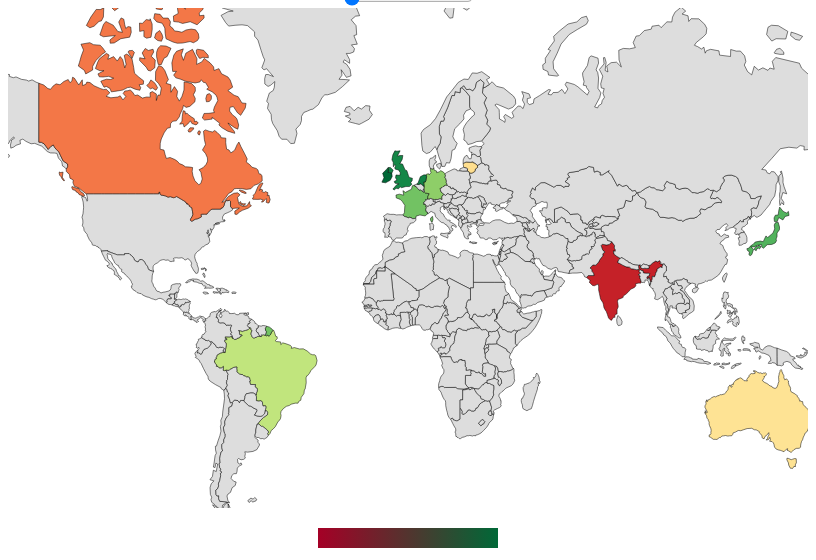
D3 v6 page, settled after 360 driven frames (6 s of simulated time); the page loaded 3 data file(s).


// ── scripts.js
// Promise.all([
//     d3.json("data.json"),
//     d3.json("world.geojson")
// ]).then(function([data, world]) {
//     const width = 800;
//     const height = 500;

//     const projection = d3.geoMercator()
//         .scale(150)
//         .translate([width / 2, height / 1.5]);

//     const path = d3.geoPath().projection(projection);

//     const svg = d3.select("#map").append("svg")
//         .attr("width", width)
//         .attr("height", height);

//     // Merge your data with the world data
//     world.features = world.features.map(d => {
//         let country = data.find(row => row.Website_country === d.properties.name);
//         if (country) {
//             d.properties.unemp_Difference = country.unemp_Difference;
//         } else {
//             d.properties.unemp_Difference = null;
//         }
//         return d;
//     });

//     // Create color scale
//     const color = d3.scaleSequential(d3.interpolateReds)
//         .domain([0, d3.max(data, d => d.unemp_Difference)]);

//     svg.selectAll("path")
//         .data(world.features)
//         .enter()
//         .append("path")
//         .attr("d", path)
//         .style("fill", d => color(d.properties.unemp_Difference))
//         .append("title")
//         .text(d => `${d.properties.name}: ${d.properties.unemp_Difference}`);
// });

Promise.all([
    d3.json("data.json"),
    d3.json("world.geojson"),
    d3.json("country_data_diff.json")
]).then(function([data, world, data2]) {
    const width = 800;
    const height = 500;

    console.log(data, data2)
    const projection = d3.geoMercator()
        .scale(150)
        .translate([width / 2, height / 1.5]);

    const path = d3.geoPath().projection(projection);

    const svg = d3.select("#map").append("svg")
        .attr("width", width)
        .attr("height", height);

    // Color scale
    const color = d3.scaleSequential(d3.interpolateRdYlGn)
        .domain([d3.max(data, d => d.unemp_Difference), d3.min(data, d => d.unemp_Difference)]);

    // Add legend
    const legend = d3.select("#legend")
        .append("svg")
        .attr("width", 200)
        .attr("height", 50);

    const gradient = legend.append("defs")
      .append("linearGradient")
      .attr("id", "gradient");

    gradient.append("stop")
      .attr("offset", "0%")
      .attr("stop-color", color.range()[0]);

    gradient.append("stop")
      .attr("offset", "100%")
      .attr("stop-color", color.range()[1]);

    legend.append("rect")
      .attr("x", 10)
      .attr("y", 10)
      .attr("width", 180)
      .attr("height", 20)
      .attr("fill", "url(#gradient)");

    // Function to update map
    function updateMap(scamsDifference) {
        const filteredData = data.filter(d => d.scams_Difference >= scamsDifference);
        
        world.features = world.features.map(d => {
            let country = filteredData.find(row => row.Website_country === d.properties.name);
            if (country) {
                d.properties.unemp_Difference = country.unemp_Difference;
            } else {
                d.properties.unemp_Difference = null;
            }
            return d;
        });

        const paths = svg.selectAll("path")
            .data(world.features, d => d.id);

        paths.enter()
            .append("path")
            .merge(paths)
            .attr("d", path)
            .style("fill", d => d.properties.unemp_Difference === null ? '#ddd' : color(d.properties.unemp_Difference))
            .append("title")
            .text(d => `${d.properties.name}: ${d.properties.unemp_Difference}`);

        paths.exit().remove();
    }

    // Initial rendering
    updateMap(-2);

    // Slider interaction
    const slider = d3.select("#scamSlider");
    slider.on("input", function() {
        const value = +this.value;
        d3.select("#sliderValue").text(value.toFixed(1));
        updateMap(value);
    });
});


const width = 800;
const height = 600;

// Load the data
d3.json("country_data_diff.json").then(data => {
    const nodes = Array.from(new Set(data.flatMap(d => [d.Website_country, d.Phone_country])),
        name => ({
            name
        }));

    const links = data.map(d => ({
        source: nodes.findIndex(n => n.name === d.Website_country),
        target: nodes.findIndex(n => n.name === d.Phone_country),
        value: d.Count
    }));

    const sankeyData = {
        nodes: nodes,
        links: links
    };

    const sankeyLayout = d3.sankey()
        .nodeWidth(15)
        .nodePadding(15)
        .size([width, height])
        .nodeId(d => d.name)
        .nodeAlign(d3.sankeyJustify);

    const {nodes: laidOutNodes, links: laidOutLinks} = sankeyLayout(sankeyData);

    const svg = d3.select("#sankey");

    // Draw the links
    svg.append("g")
        .attr("fill", "none")
        .attr("stroke", "#aaa")
        .attr("stroke-opacity", 0.4)
        .selectAll("path")
        .data(laidOutLinks)
        .join("path")
        .attr("d", d3.sankeyLinkHorizontal())
        .attr("stroke-width", d => Math.max(1, d.width));

    // Draw the nodes
    const node = svg.append("g")
        .selectAll("g")
        .data(laidOutNodes)
        .join("g");

    node.append("rect")
        .attr("x", d => d.x0)
        .attr("y", d => d.y0)
        .attr("height", d => d.y1 - d.y0)
        .attr("width", d => d.x1 - d.x0)
        .attr("fill", d => d3.schemeSet3[nodes.findIndex(n => n.name === d.name)])
        .attr("stroke", "#000");

    node.append("text")
        .attr("x", d => d.x0 - 6)
        .attr("y", d => (d.y1 + d.y0) / 2)
        .attr("dy", "0.35em")
        .attr("text-anchor", "end")
        .text(d => d.name)
        .filter(d => d.x0 < width / 2)
        .attr("x", d => d.x1 + 6)
        .attr("text-anchor", "start");
});

### data: world.geojson
{
 "type": "FeatureCollection",
 "features": [
  {
   "type": "Feature",
   "properties": {
    "featurecla": "Admin-0 country",
    "scalerank": 1,
    "labelrank": 5,
    "sovereignt": "Haiti",
    "sov_a3": "HTI",
    "adm0_dif": 0,
    "level": 2,
    "type": "Sovereign country",
    "tlc": "1",
    "admin": "Haiti",
    "adm0_a3": "HTI",
    "geou_dif": 0,
    "geounit": "Haiti",
    "gu_a3": "HTI",
    "su_dif": 0,
    "subunit": "Haiti",
    "su_a3": "HTI",
    "brk_diff": 0,
    "name": "Haiti",
    "name_long": "Haiti",
    "brk_a3": "HTI",
    "brk_name": "Haiti",
    "brk_group": null,
    "abbrev": "Haiti",
    "postal": "HT",
    "formal_en": "Republic of Haiti",
    "formal_fr": null,
    "name_ciawf": "Haiti",
    "note_adm0": null,
    "note_brk": null,
    "name_sort": "Haiti",
    "name_alt": null,
    "mapcolor7": 2,
    "mapcolor8": 1,
    "mapcolor9": 7,
    "mapcolor13": 2,
    "pop_est": 11263077,
    "pop_rank": 14,
    "pop_year": 2019,
    "gdp_md": 14332,
    "...": "129 more keys"
   },
   "geometry": {
    "type": "Polygon",
    "coordinates": "[... 1 items]"
   }
  },
  {
   "type": "Feature",
   "properties": {
    "featurecla": "Admin-0 country",
    "scalerank": 1,
    "labelrank": 5,
    "sovereignt": "Costa Rica",
    "sov_a3": "CRI",
    "adm0_dif": 0,
    "level": 2,
    "type": "Sovereign country",
    "tlc": "1",
    "admin": "Costa Rica",
    "adm0_a3": "CRI",
    "geou_dif": 0,
    "geounit": "Costa Rica",
    "gu_a3": "CRI",
    "su_dif": 0,
    "subunit": "Costa Rica",
    "su_a3": "CRI",
    "brk_diff": 0,
    "name": "Costa Rica",
    "name_long": "Costa Rica",
    "brk_a3": "CRI",
    "brk_name": "Costa Rica",
    "brk_group": null,
    "abbrev": "C.R.",
    "postal": "CR",
    "formal_en": "Republic of Costa Rica",
    "formal_fr": null,
    "name_ciawf": "Costa Rica",
    "note_adm0": null,
    "note_brk": null,
    "name_sort": "Costa Rica",
    "name_alt": null,
    "mapcolor7": 3,
    "mapcolor8": 2,
    "mapcolor9": 4,
    "mapcolor13": 2,
    "pop_est": 5047561,
    "pop_rank": 13,
    "pop_year": 2019,
    "gdp_md": 61801,
    "...": "129 more keys"
   },
   "geometry": {
    "type": "Polygon",
    "coordinates": "[... 1 items]"
   }
  },
  {
   "type": "Feature",
   "properties": {
    "featurecla": "Admin-0 country",
    "scalerank": 1,
    "labelrank": 3,
    "sovereignt": "Guatemala",
    "sov_a3": "GTM",
    "adm0_dif": 0,
    "level": 2,
    "type": "Sovereign country",
    "tlc": "1",
    "admin": "Guatemala",
    "adm0_a3": "GTM",
    "geou_dif": 0,
    "geounit": "Guatemala",
    "gu_a3": "GTM",
    "su_dif": 0,
    "subunit": "Guatemala",
    "su_a3": "GTM",
    "brk_diff": 0,
    "name": "Guatemala",
    "name_long": "Guatemala",
    "brk_a3": "GTM",
    "brk_name": "Guatemala",
    "brk_group": null,
    "abbrev": "Guat.",
    "postal": "GT",
    "formal_en": "Republic of Guatemala",
    "formal_fr": null,
    "name_ciawf": "Guatemala",
    "note_adm0": null,
    "note_brk": null,
    "name_sort": "Guatemala",
    "name_alt": null,
    "mapcolor7": 3,
    "mapcolor8": 3,
    "mapcolor9": 3,
    "mapcolor13": 6,
    "pop_est": 16604026,
    "pop_rank": 14,
    "pop_year": 2019,
    "gdp_md": 76710,
    "...": "129 more keys"
   },
   "geometry": {
    "type": "Polygon",
    "coordinates": "[... 1 items]"
   }
  },
  {
   "type": "Feature",
   "properties": {
    "featurecla": "Admin-0 country",
    "scalerank": 1,
    "labelrank": 3,
    "sovereignt": "Cuba",
    "sov_a3": "CU1",
    "adm0_dif": 1,
    "level": 1,
    "type": "Sovereignty",
    "tlc": "1",
    "admin": "Cuba",
    "adm0_a3": "CUB",
    "geou_dif": 0,
    "geounit": "Cuba",
    "gu_a3": "CUB",
    "su_dif": 0,
    "subunit": "Cuba",
    "su_a3": "CUB",
    "brk_diff": 0,
    "name": "Cuba",
    "name_long": "Cuba",
    "brk_a3": "CUB",
    "brk_name": "Cuba",
    "brk_group": null,
    "abbrev": "Cuba",
    "postal": "CU",
    "formal_en": "Republic of Cuba",
    "formal_fr": null,
    "name_ciawf": "Cuba",
    "note_adm0": null,
    "note_brk": null,
    "name_sort": "Cuba",
    "name_alt": null,
    "mapcolor7": 3,
    "mapcolor8": 5,
    "mapcolor9": 3,
    "mapcolor13": 4,
    "pop_est": 11333483,
    "pop_rank": 14,
    "pop_year": 2019,
    "gdp_md": 100023,
    "...": "129 more keys"
   },
   "geometry": {
    "type": "Polygon",
    "coordinates": "[... 1 items]"
   }
  },
  {
   "type": "Feature",
   "properties": {
    "featurecla": "Admin-0 country",
    "scalerank": 1,
    "labelrank": 6,
    "sovereignt": "El Salvador",
    "sov_a3": "SLV",
    "adm0_dif": 0,
    "level": 2,
    "type": "Sovereign country",
    "tlc": "1",
    "admin": "El Salvador",
    "adm0_a3": "SLV",
    "geou_dif": 0,
    "geounit": "El Salvador",
    "gu_a3": "SLV",
    "su_dif": 0,
    "subunit": "El Salvador",
    "su_a3": "SLV",
    "brk_diff": 0,
    "name": "El Salvador",
    "name_long": "El Salvador",
    "brk_a3": "SLV",
    "brk_name": "El Salvador",
    "brk_group": null,
    "abbrev": "El. S.",
    "postal": "SV",
    "formal_en": "Republic of El Salvador",
    "formal_fr": null,
    "name_ciawf": "El Salvador",
    "note_adm0": null,
    "note_brk": null,
    "name_sort": "El Salvador",
    "name_alt": null,
    "mapcolor7": 1,
    "mapcolor8": 4,
    "mapcolor9": 6,
    "mapcolor13": 8,
    "pop_est": 6453553,
    "pop_rank": 13,
    "pop_year": 2019,
    "gdp_md": 27022,
    "...": "129 more keys"
   },
   "geometry": {
    "type": "Polygon",
    "coordinates": "[... 1 items]"
   }
  },
  {
   "type": "Feature",
   "properties": {
    "featurecla": "Admin-0 country",
    "scalerank": 1,
    "labelrank": 5,
    "sovereignt": "Dominican Republic",
    "sov_a3": "DOM",
    "adm0_dif": 0,
    "level": 2,
    "type": "Sovereign country",
    "tlc": "1",
    "admin": "Dominican Republic",
    "adm0_a3": "DOM",
    "geou_dif": 0,
    "geounit": "Dominican Republic",
    "gu_a3": "DOM",
    "su_dif": 0,
    "subunit": "Dominican Republic",
    "su_a3": "DOM",
    "brk_diff": 0,
    "name": "Dominican Rep.",
    "name_long": "Dominican Republic",
    "brk_a3": "DOM",
    "brk_name": "Dominican Rep.",
… [head cut at 6 KiB]
### data: data.json
[
 {
  "Website_country": "Australia",
  "scams_Difference": -0.5422,
  "unemp_Difference": 1.34
 },
 {
  "Website_country": "Brazil",
  "scams_Difference": -0.6627,
  "unemp_Difference": 0.59
 },
 {
  "Website_country": "Canada",
  "scams_Difference": -0.6315,
  "unemp_Difference": 2
 },
 {
  "Website_country": "France",
  "scams_Difference": 0.0459,
  "unemp_Difference": 0.15
 },
 {
  "Website_country": "Germany",
  "scams_Difference": -0.7017,
  "unemp_Difference": 0.29
 },
 {
  "Website_country": "India",
  "scams_Difference": 9.583,
  "unemp_Difference": 2.482
 },
 {
  "Website_country": "Ireland",
  "scams_Difference": -0.3333,
  "unemp_Difference": -0.57
 },
 {
  "Website_country": "Japan",
  "scams_Difference": 0.25,
  "unemp_Difference": 0
 },
 "... 5 more items"
]

### data: country_data_diff.json
[
 {
  "Website_country": "Australia",
  "Phone_country": "United Kingdom",
  "Count": 8
 },
 {
  "Website_country": "Australia",
  "Phone_country": "United States",
  "Count": 1528
 },
 {
  "Website_country": "Brazil",
  "Phone_country": "United States",
  "Count": 444
 },
 {
  "Website_country": "Canada",
  "Phone_country": "Australia",
  "Count": 16
 },
 {
  "Website_country": "Canada",
  "Phone_country": "Cambodia",
  "Count": 2
 },
 {
  "Website_country": "Canada",
  "Phone_country": "Finland",
  "Count": 6
 },
 {
  "Website_country": "Canada",
  "Phone_country": "France",
  "Count": 24
 },
 {
  "Website_country": "Canada",
  "Phone_country": "Japan",
  "Count": 92
 },
 "... 80 more items"
]